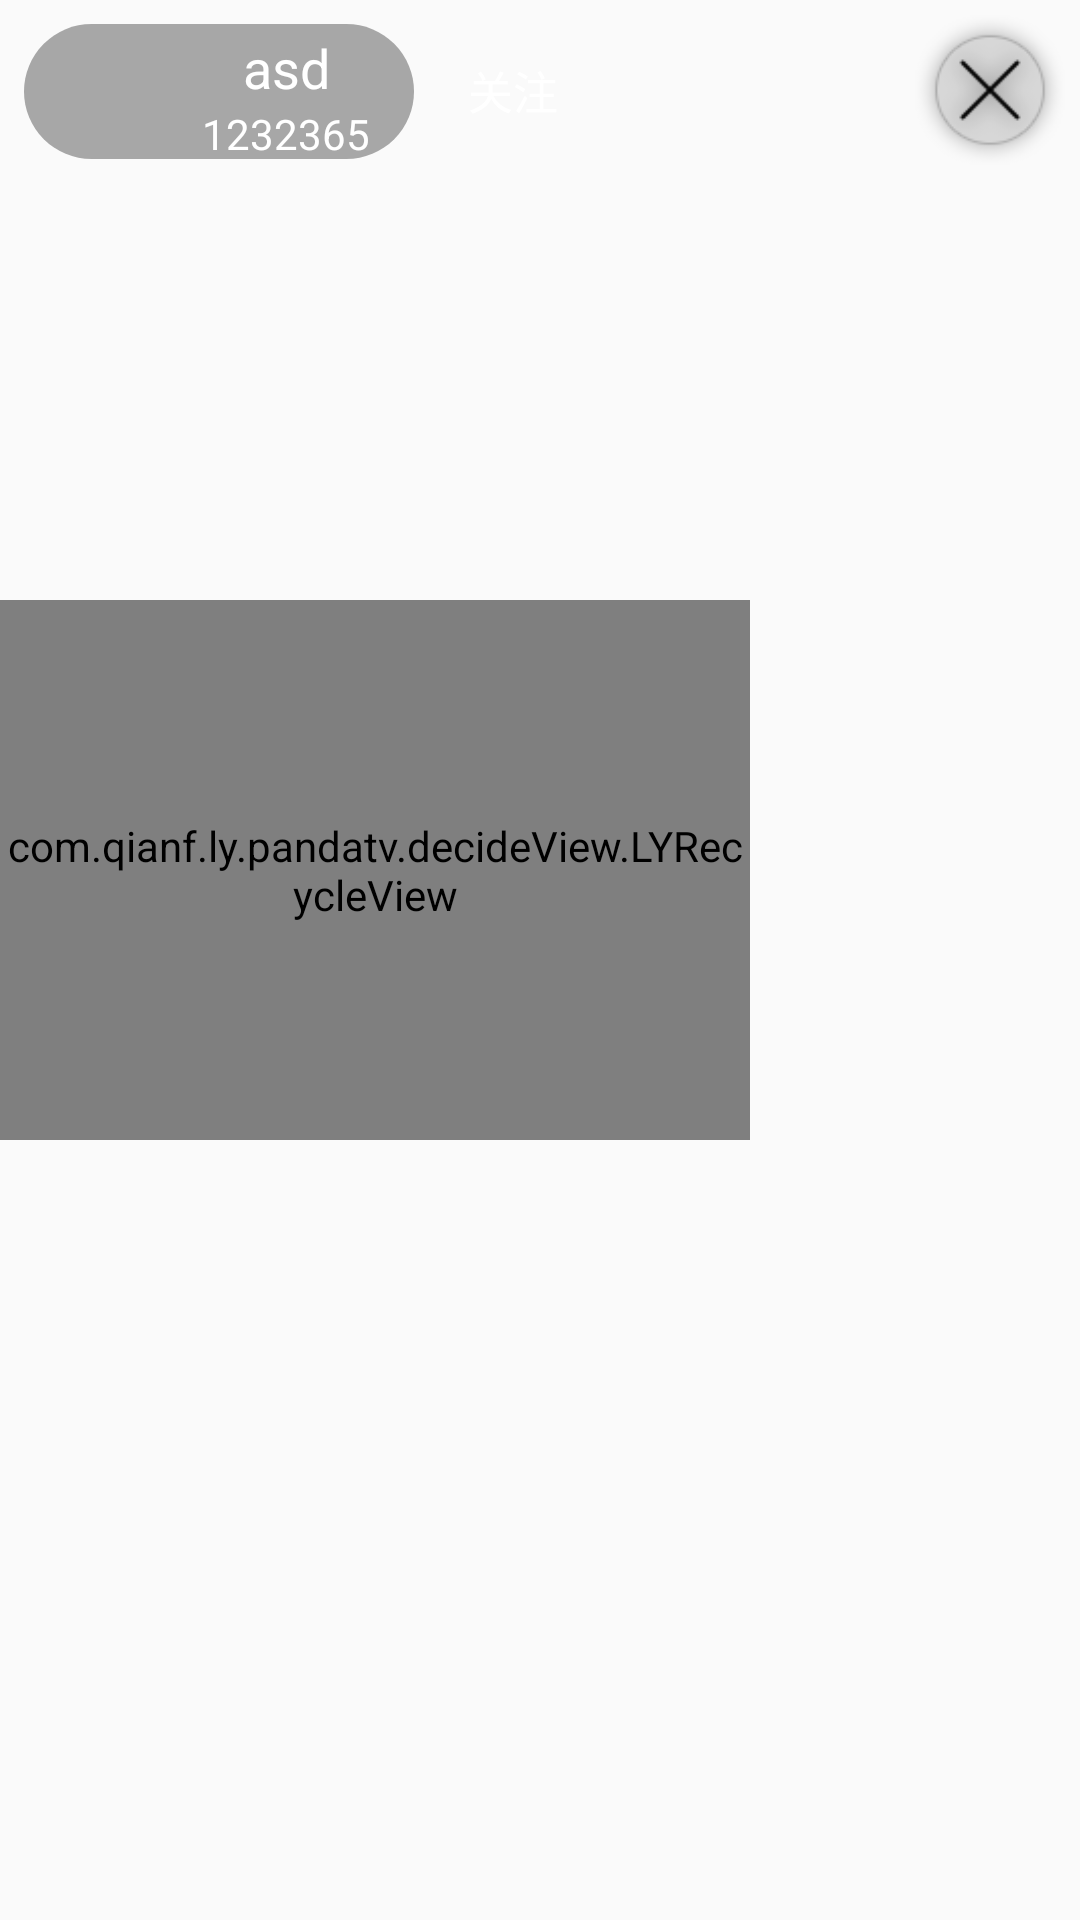

Reconstruct the res/layout file that produces this screen, plus the resources it refers to.
<!-- AndroidManifest.xml: application theme AppTheme -->
<!-- res/layout/activity_sjlive_chat.xml -->
<?xml version="1.0" encoding="utf-8"?>
<RelativeLayout xmlns:android="http://schemas.android.com/apk/res/android"
    android:layout_width="match_parent"
    android:layout_height="match_parent"
    android:background="#00000000">

    <ListView
        android:id="@+id/sjlive_act_lv_chat"
        android:layout_width="250dp"
        android:layout_height="180dp"
        android:layout_alignParentBottom="true"
        android:layout_marginBottom="80dp" />

    <com.qianf.ly.pandatv.decideView.LYRecycleView
        android:id="@+id/sjlive_act_rv_gift"
        android:layout_width="250dp"
        android:layout_height="180dp"
        android:layout_above="@id/sjlive_act_lv_chat" />

    <RelativeLayout


        android:layout_margin="8dp"
        android:padding="2dp"
        android:id="@+id/sjlive_act_rl"
        android:layout_width="130dp"
        android:layout_height="45dp"
        android:background="@drawable/sjlive_ll_banck"
        android:onClick="onClick">

        <ImageView
            android:id="@+id/sjlive_act_iv_zhubotouxiang"
            android:layout_width="45dp"
            android:layout_height="45dp"
            android:src="@mipmap/ic_launcher" />

        <TextView
            android:id="@+id/sjlive_act_tv_zhuboname"
            android:layout_width="match_parent"
            android:layout_height="25dp"
            android:layout_toRightOf="@+id/sjlive_act_iv_zhubotouxiang"
            android:gravity="center"
            android:text="asd"
            android:textColor="@android:color/white"
            android:textSize="18sp" />

        <TextView
            android:id="@+id/sjlive_act_tv_zhubonum"
            android:layout_width="match_parent"
            android:layout_height="match_parent"
            android:layout_below="@id/sjlive_act_tv_zhuboname"
            android:layout_toRightOf="@id/sjlive_act_iv_zhubotouxiang"
            android:gravity="center"
            android:text="1232365"
            android:textColor="@android:color/white" />


    </RelativeLayout>
    
    <CheckBox
        android:onClick="onClick"
        android:id="@+id/sjlive_act_cb_guangzhu"
        android:layout_marginTop="15dp"
        android:text="关注"
        android:textSize="15sp"
        android:gravity="center"
        android:button="@null"
        android:textColor="@android:color/white"
        android:background="@drawable/jslive_act_chebox_guanzhu"
        android:layout_toRightOf="@+id/sjlive_act_rl"
        android:layout_width="50dp"
        android:layout_height="30dp" />

    <android.support.v7.widget.RecyclerView
        android:id="@+id/sjlive_act_rv_person"
        android:layout_margin="5dp"
        android:layout_toRightOf="@+id/sjlive_act_cb_guangzhu"
        android:layout_width="match_parent"
        android:layout_height="50dp"/>

    <ImageView
        android:layout_margin="5dp"
        android:id="@+id/sjlive_act_iv_back"
        android:background="@mipmap/zhibojian_back"
        android:layout_width="50dp"
        android:onClick="onClick"
        android:layout_alignParentRight="true"
        android:layout_height="50dp" />
    

</RelativeLayout>
<!-- resources referenced by this layout -->
<resources>
  <!-- drawable sjlive_ll_banck (drawable) -->
  <?xml version="1.0" encoding="utf-8"?>
  <shape xmlns:android="http://schemas.android.com/apk/res/android">
  
      <solid android:color="#55000000" ></solid>
      <corners
          android:radius="30dp"
          />
  </shape>
  <!-- mipmap zhibojian_back: png bitmap (mipmap-xhdpi, 2435 bytes) -->
  <style name="AppTheme" parent="Theme.AppCompat.Light.NoActionBar">
          
          <item name="colorPrimary">@color/colorPrimary</item>
          <item name="colorPrimaryDark">@color/colorPrimaryDark</item>
          <item name="colorAccent">@color/colorAccent</item>
      </style>
  <color name="colorPrimary">#3F51B5</color>
  <color name="colorPrimaryDark">#303F9F</color>
  <color name="colorAccent">#FF4081</color>
</resources>
